The GitHub repository shahriar218/Machine-Learning contains a labelled image folder "1 Sweet Pumpkin Dataset" with 5 categories: downy mildew disease of sweet pumpkin, fresh leaf of sweet pumpkin, leaf curl disease of sweet pumpkin, mosaic disease of sweet pumpkin, sweet pumpkin red beetle. Examples follow, each with its label.

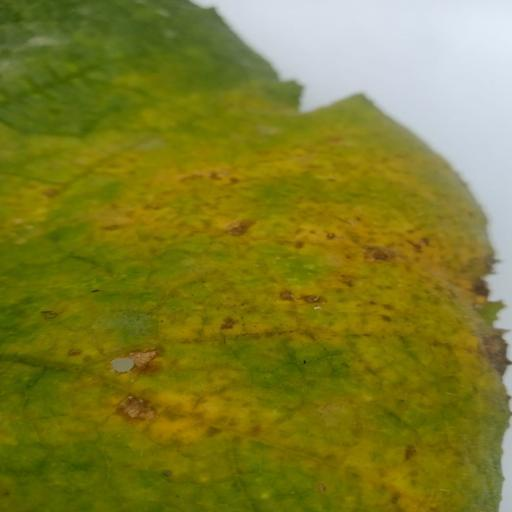
Label: downy mildew disease of sweet pumpkin

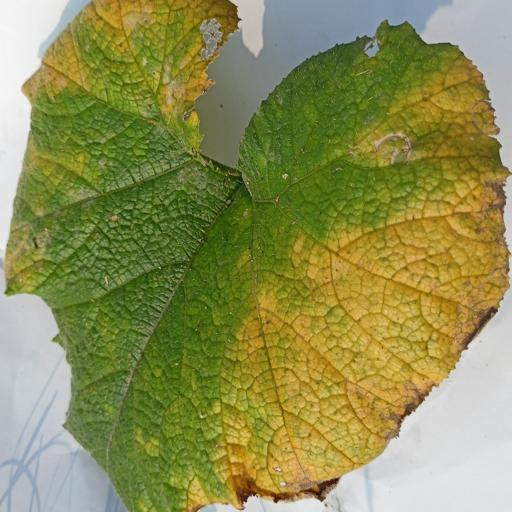
Label: downy mildew disease of sweet pumpkin

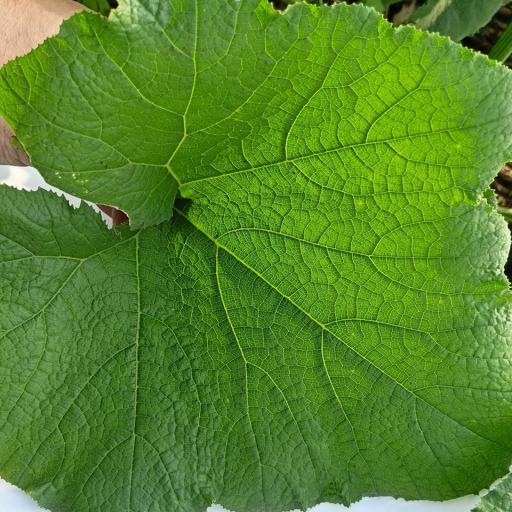
Label: fresh leaf of sweet pumpkin

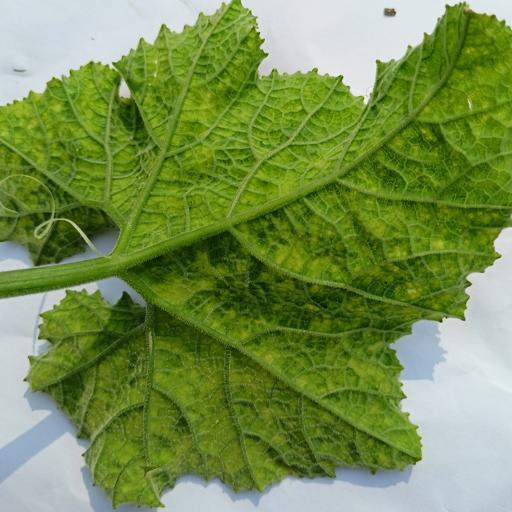
Label: mosaic disease of sweet pumpkin

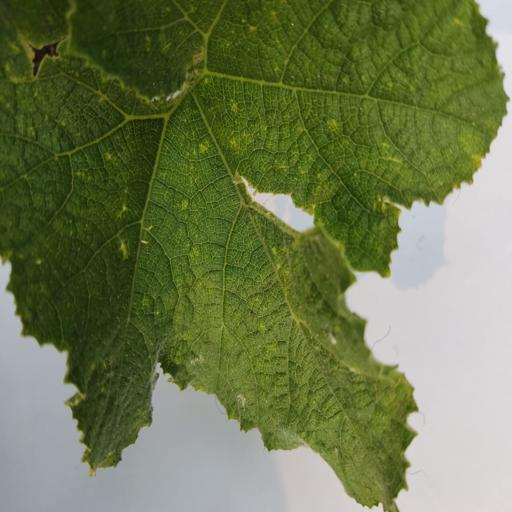
Label: leaf curl disease of sweet pumpkin

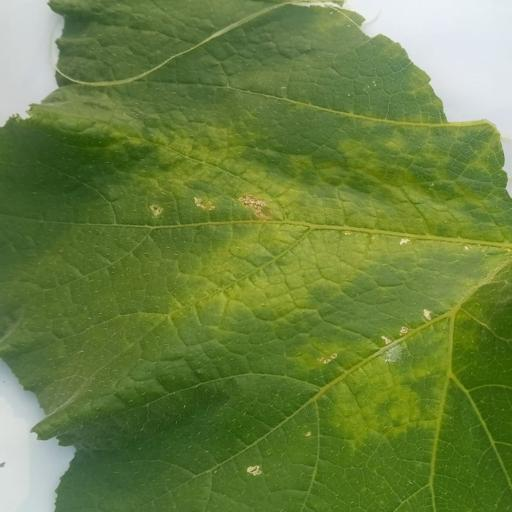
Label: sweet pumpkin red beetle
